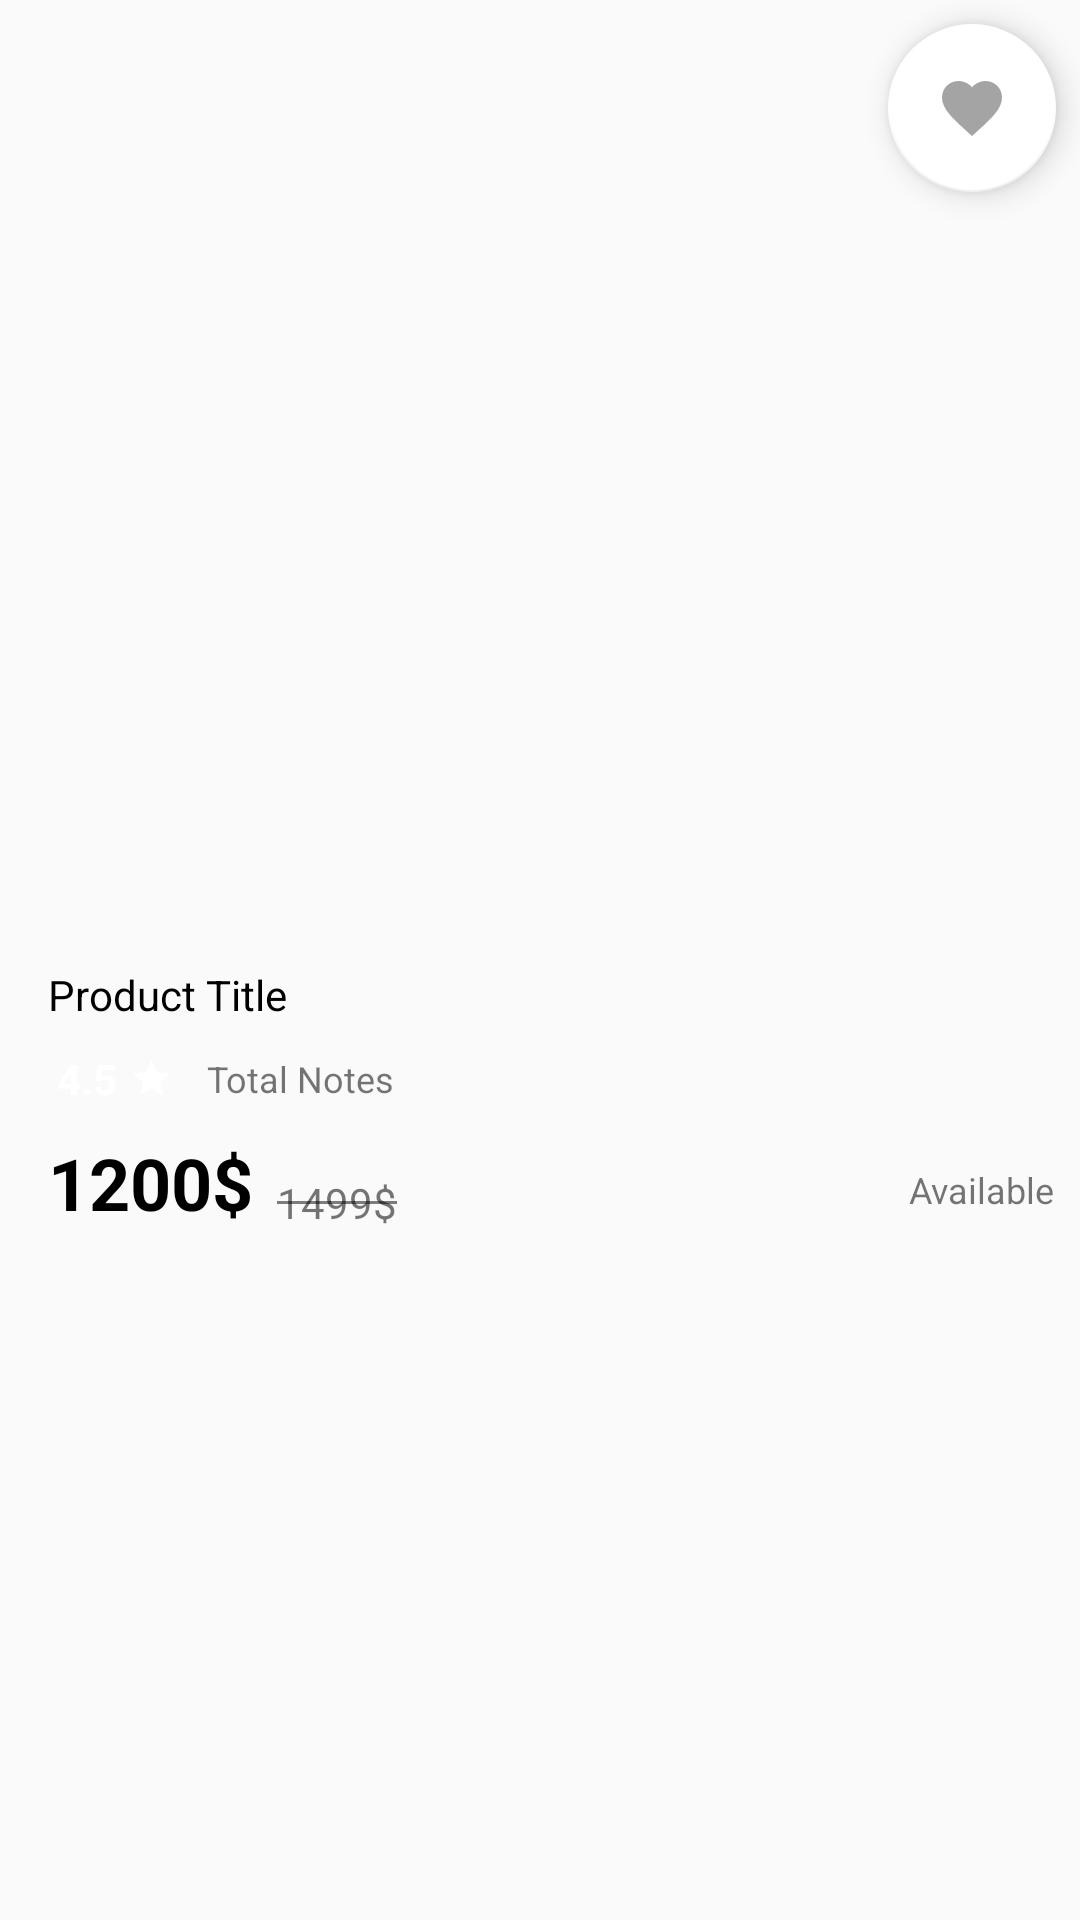

This screen was rendered from an Android layout file. Write that file and the resources it references.
<!-- AndroidManifest.xml: application theme AppTheme -->
<!-- res/layout/product_images_layout.xml -->
<?xml version="1.0" encoding="utf-8"?>
<androidx.constraintlayout.widget.ConstraintLayout
    xmlns:android="http://schemas.android.com/apk/res/android"
    xmlns:app="http://schemas.android.com/apk/res-auto"
    xmlns:tools="http://schemas.android.com/tools"
    android:layout_width="match_parent"
    android:layout_height="match_parent">

    <TextView
        android:id="@+id/tv_cod_indicator"
        android:layout_width="wrap_content"
        android:layout_height="wrap_content"
        android:layout_marginTop="8dp"
        android:text="Available"
        android:textSize="12sp"
        app:layout_constraintEnd_toEndOf="@+id/cod_indicator"
        app:layout_constraintHorizontal_bias="0.645"
        app:layout_constraintStart_toStartOf="@+id/cod_indicator"
        app:layout_constraintTop_toBottomOf="@+id/cod_indicator" />

    <androidx.viewpager.widget.ViewPager
        android:id="@+id/product_images_viewpager"
        android:layout_width="0dp"
        android:layout_height="250dp"
        android:layout_marginTop="24dp"
        app:layout_constraintEnd_toEndOf="parent"
        app:layout_constraintStart_toStartOf="parent"
        app:layout_constraintTop_toTopOf="parent" >

    </androidx.viewpager.widget.ViewPager>

    <com.google.android.material.tabs.TabLayout
        android:id="@+id/viewpager_indicator"
        android:layout_width="wrap_content"
        android:layout_height="wrap_content"
        app:layout_constraintEnd_toEndOf="parent"
        app:layout_constraintStart_toStartOf="parent"
        app:layout_constraintTop_toBottomOf="@+id/product_images_viewpager"
        app:tabBackground="@drawable/dot_selector"
        app:tabIndicatorHeight="0dp"
        app:tabRippleColor="@null" />

    <com.google.android.material.floatingactionbutton.FloatingActionButton
        android:id="@+id/add_to_wishlist_btn"
        android:layout_width="wrap_content"
        android:layout_height="wrap_content"
        android:layout_marginTop="8dp"
        android:tint="#A5A4A4"
        android:layout_marginEnd="8dp"
        app:rippleColor="@color/WishColor"
        android:clickable="true"
        app:layout_constraintEnd_toEndOf="parent"
        app:layout_constraintTop_toTopOf="parent"
        app:srcCompat="@drawable/ic_wishlist" />

    <TextView
        android:id="@+id/product_title"
        android:layout_width="0dp"
        android:layout_height="wrap_content"
        android:layout_marginStart="16dp"
        android:text="Product Title"
        android:textColor="#000000"
        app:layout_constraintEnd_toEndOf="parent"
        app:layout_constraintStart_toStartOf="parent"
        app:layout_constraintTop_toBottomOf="@+id/viewpager_indicator" />

    <LinearLayout
        android:id="@+id/linearLayout"
        android:layout_width="wrap_content"
        android:layout_height="wrap_content"
        android:layout_marginStart="16dp"
        android:layout_marginTop="8dp"
        android:background="@drawable/slider_background"
        android:backgroundTint="#35AC35"
        android:orientation="horizontal"
        android:padding="1dp"
        app:layout_constraintStart_toStartOf="parent"
        app:layout_constraintTop_toBottomOf="@+id/product_title">

        <TextView
            android:id="@+id/tv_product_rating_miniview"
            android:layout_width="wrap_content"
            android:layout_height="wrap_content"
            android:layout_marginStart="2dp"
            android:layout_marginEnd="2dp"
            android:text="4.5"
            android:textColor="@color/colorAccent"
            android:textStyle="bold" />

        <ImageView
            android:layout_width="15dp"
            android:layout_height="15dp"
            android:layout_gravity="center"
            android:layout_marginStart="2dp"
            android:layout_marginEnd="2dp"
            android:src="@drawable/ic_star"
            android:tint="@color/colorAccent" />
    </LinearLayout>

    <TextView
        android:id="@+id/total_ratings_miniview"
        android:layout_width="wrap_content"
        android:layout_height="wrap_content"
        android:layout_marginStart="8dp"
        android:text="Total Notes"
        android:textSize="12sp"
        app:layout_constraintBottom_toBottomOf="@+id/linearLayout"
        app:layout_constraintStart_toEndOf="@+id/linearLayout"
        app:layout_constraintTop_toTopOf="@+id/linearLayout" />

    <TextView
        android:id="@+id/product_price"
        android:layout_width="wrap_content"
        android:layout_height="wrap_content"
        android:layout_marginStart="16dp"
        android:layout_marginTop="8dp"
        android:text="1200$"
        android:textSize="24sp"
        android:textStyle="bold"
        android:textColor="#000000"
        app:layout_constraintStart_toStartOf="parent"
        app:layout_constraintTop_toBottomOf="@+id/linearLayout" />

    <TextView
        android:id="@+id/cutted_price"
        android:layout_width="wrap_content"
        android:layout_height="wrap_content"
        android:layout_marginStart="8dp"
        android:text="1499$"
        app:layout_constraintBottom_toBottomOf="@+id/product_price"
        app:layout_constraintStart_toEndOf="@+id/product_price" />

    <View
        android:id="@+id/divider"
        android:layout_width="0dp"
        android:layout_height="1dp"
        android:background="#80000000"
        app:layout_constraintBottom_toBottomOf="@+id/cutted_price"
        app:layout_constraintEnd_toEndOf="@+id/cutted_price"
        app:layout_constraintStart_toStartOf="@+id/cutted_price"
        app:layout_constraintTop_toTopOf="@+id/cutted_price" />

    <ImageView
        android:id="@+id/cod_indicator"
        android:layout_width="28dp"
        android:layout_height="28dp"
        android:layout_marginEnd="16dp"
        app:layout_constraintBottom_toBottomOf="@+id/cutted_price"
        app:layout_constraintEnd_toEndOf="parent"
        app:layout_constraintTop_toBottomOf="@+id/viewpager_indicator"
        app:srcCompat="@drawable/stock" />

</androidx.constraintlayout.widget.ConstraintLayout>
<!-- resources referenced by this layout -->
<resources>
  <color name="WishColor">#F55656</color>
  <color name="colorAccent">#FFFFFF</color>
  <!-- drawable dot_selector (drawable) -->
  <?xml version="1.0" encoding="utf-8"?>
  <selector xmlns:android="http://schemas.android.com/apk/res/android">
          <item android:drawable="@drawable/selected_dot" android:state_selected="true"/>
          <item android:drawable="@drawable/default_dot"/>
  </selector>
  <!-- drawable ic_star (drawable) -->
  <vector android:height="24dp" android:tint="#44DE54"
      android:viewportHeight="24.0" android:viewportWidth="24.0"
      android:width="24dp" xmlns:android="http://schemas.android.com/apk/res/android">
      <path android:fillColor="#FF000000" android:pathData="M12,17.27L18.18,21l-1.64,-7.03L22,9.24l-7.19,-0.61L12,2 9.19,8.63 2,9.24l5.46,4.73L5.82,21z"/>
  </vector>
  <!-- drawable ic_wishlist (drawable) -->
  <vector android:height="24dp" android:tint="#DE4B56"
      android:viewportHeight="24.0" android:viewportWidth="24.0"
      android:width="24dp" xmlns:android="http://schemas.android.com/apk/res/android">
      <path android:fillColor="#FF000000" android:pathData="M12,21.35l-1.45,-1.32C5.4,15.36 2,12.28 2,8.5 2,5.42 4.42,3 7.5,3c1.74,0 3.41,0.81 4.5,2.09C13.09,3.81 14.76,3 16.5,3 19.58,3 22,5.42 22,8.5c0,3.78 -3.4,6.86 -8.55,11.54L12,21.35z"/>
  </vector>
  <style name="AppTheme" parent="Theme.AppCompat.Light.NoActionBar">
          
          <item name="colorPrimary">@color/colorPrimary</item>
          <item name="colorPrimaryDark">@color/colorPrimaryDark</item>
          <item name="colorAccent">@color/colorAccent</item>
      </style>
  <!-- drawable selected_dot (drawable) -->
  <?xml version="1.0" encoding="utf-8"?>
  <layer-list xmlns:android="http://schemas.android.com/apk/res/android">
      <item>
          <shape android:shape="ring"
              android:innerRadius="0dp"
              android:thickness="5dp"
              android:useLevel="false">
              <solid android:color="@color/colorPrimary"/>
          </shape>
      </item>
  </layer-list>
  <!-- drawable default_dot (drawable) -->
  <?xml version="1.0" encoding="utf-8"?>
  <layer-list xmlns:android="http://schemas.android.com/apk/res/android">
  
  <item>
      <shape android:shape="ring"
          android:innerRadius="0dp"
          android:thickness="4dp"
          android:useLevel="false">
          <solid android:color="#9f9f9f"/>
      </shape>
  </item>
  </layer-list>
  <color name="colorPrimary">#fa9856</color>
  <color name="colorPrimaryDark">#C66F34</color>
</resources>
